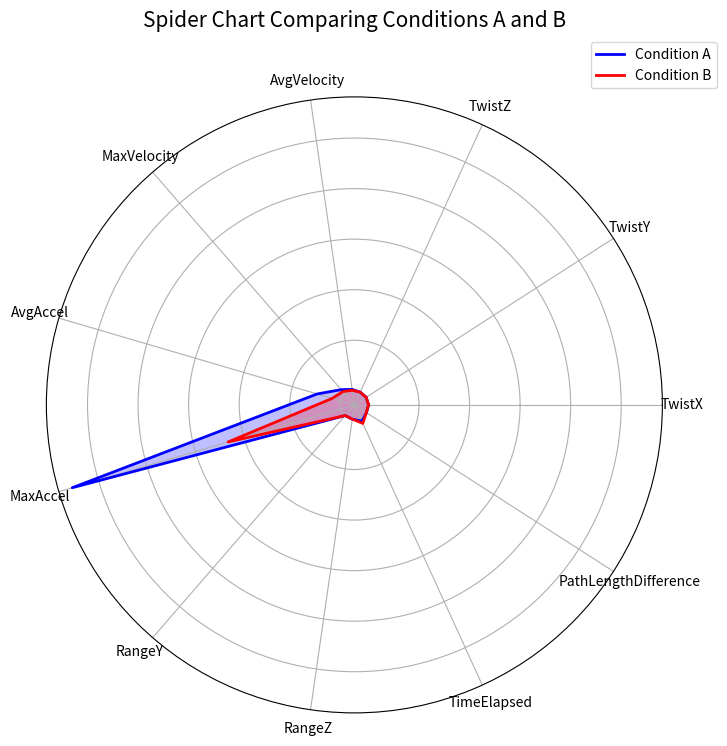

Reproduce this figure in Python.
import matplotlib.pyplot as plt
import numpy as np

# Define the data
categories = ['TwistX', 'TwistY', 'TwistZ', 
              'AvgVelocity', 'MaxVelocity', 'AvgAccel', 'MaxAccel', 
              'RangeY', 'RangeZ', 'TimeElapsed', 'PathLengthDifference']

A = [0.109, 0.01, -0.071, 1.571, 6.023, 24.457, 276.869, 
     0.063, 0.35, 3.829, 0.33]

B = [0.054, 0.004, -0.052, 0.656, 3.448, 8.917, 116.25, 
     0.049, 0.302, 6.239, 0.18]

# Number of variables we're plotting
num_vars = len(categories)

# Compute angle for each category
angles = np.linspace(0, 2 * np.pi, num_vars, endpoint=False).tolist()

# Make the plot circular by appending the start to the end
A += A[:1]
B += B[:1]
angles += angles[:1]

# Plotting
fig, ax = plt.subplots(figsize=(8, 8), subplot_kw=dict(polar=True))

ax.fill(angles, A, color='blue', alpha=0.25)
ax.fill(angles, B, color='red', alpha=0.25)

ax.plot(angles, A, color='blue', linewidth=2, label='Condition A')
ax.plot(angles, B, color='red', linewidth=2, label='Condition B')

# Add labels to the axes
ax.set_yticklabels([])
ax.set_xticks(angles[:-1])
ax.set_xticklabels(categories, fontsize=10)

# Add a title and legend
plt.title('Spider Chart Comparing Conditions A and B', size=15, color='black', y=1.1)
ax.legend(loc='upper right', bbox_to_anchor=(1.1, 1.1))

plt.show()
